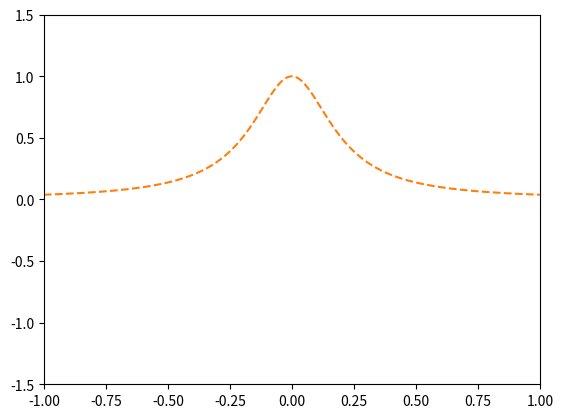

Write the Python code that produced this figure.
#!/usr/bin/env python
# coding: utf-8

# # Choice of Nodes for Polynomial Interpolation

# In[10]:


get_ipython().run_line_magic('matplotlib', 'qt5')


# In[11]:


import numpy as np
import numpy.linalg as la

from matplotlib.pyplot import (
    clf, plot, show, xlim, ylim,
    get_current_fig_manager, gca, draw, connect)


# Choose a function below:

# In[12]:


func = "runge"

if func == "sin":
    def f(x):
        return np.sin(5*x)
elif func == "jump":
    def f(x):
        result = 0*x
        result.fill(-1)
        result[x > 0] = 1
        return result
elif func == "runge":
    def f(x):
        return 1/(1+25*x**2)
else:
    raise RuntimeError("unknown function '%s'" % func)


# Run this cell to play with the node placement toy:

# In[13]:


#keep
x_points = []
y_points = []
deg = [1]

def update_plot():
    clf()
    xlim([-1, 1])
    ylim([-1.5, 1.5])
    gca().set_autoscale_on(False)
    plot(x_points, y_points, 'o')

    x = np.linspace(-1, 1, 500)
    plot(x, f(x), "--")

    if len(x_points) >= deg[0]+1:
        eval_points = np.linspace(-1, 1, 500)
        poly = np.poly1d(np.polyfit(
            np.array(x_points),
            np.array(y_points), deg[0]))
        plot(eval_points, poly(eval_points), "-")


def click(event):
    """If the left mouse button is pressed: draw a little square. """
    tb = get_current_fig_manager().toolbar
    if event.button == 1 and event.inaxes and tb.mode == '':
        x_points.append(event.xdata)
        x_ary = np.array([event.xdata])
        y_ary = f(x_ary)
        y_points.append(y_ary[0])

    if event.button == 3 and event.inaxes and tb.mode == '':
        if len(x_points) >= deg[0]+2:
            deg[0] += 1

    update_plot()
    draw()

update_plot()
connect('button_press_event', click)
show()


# In[ ]:





# In[ ]:




